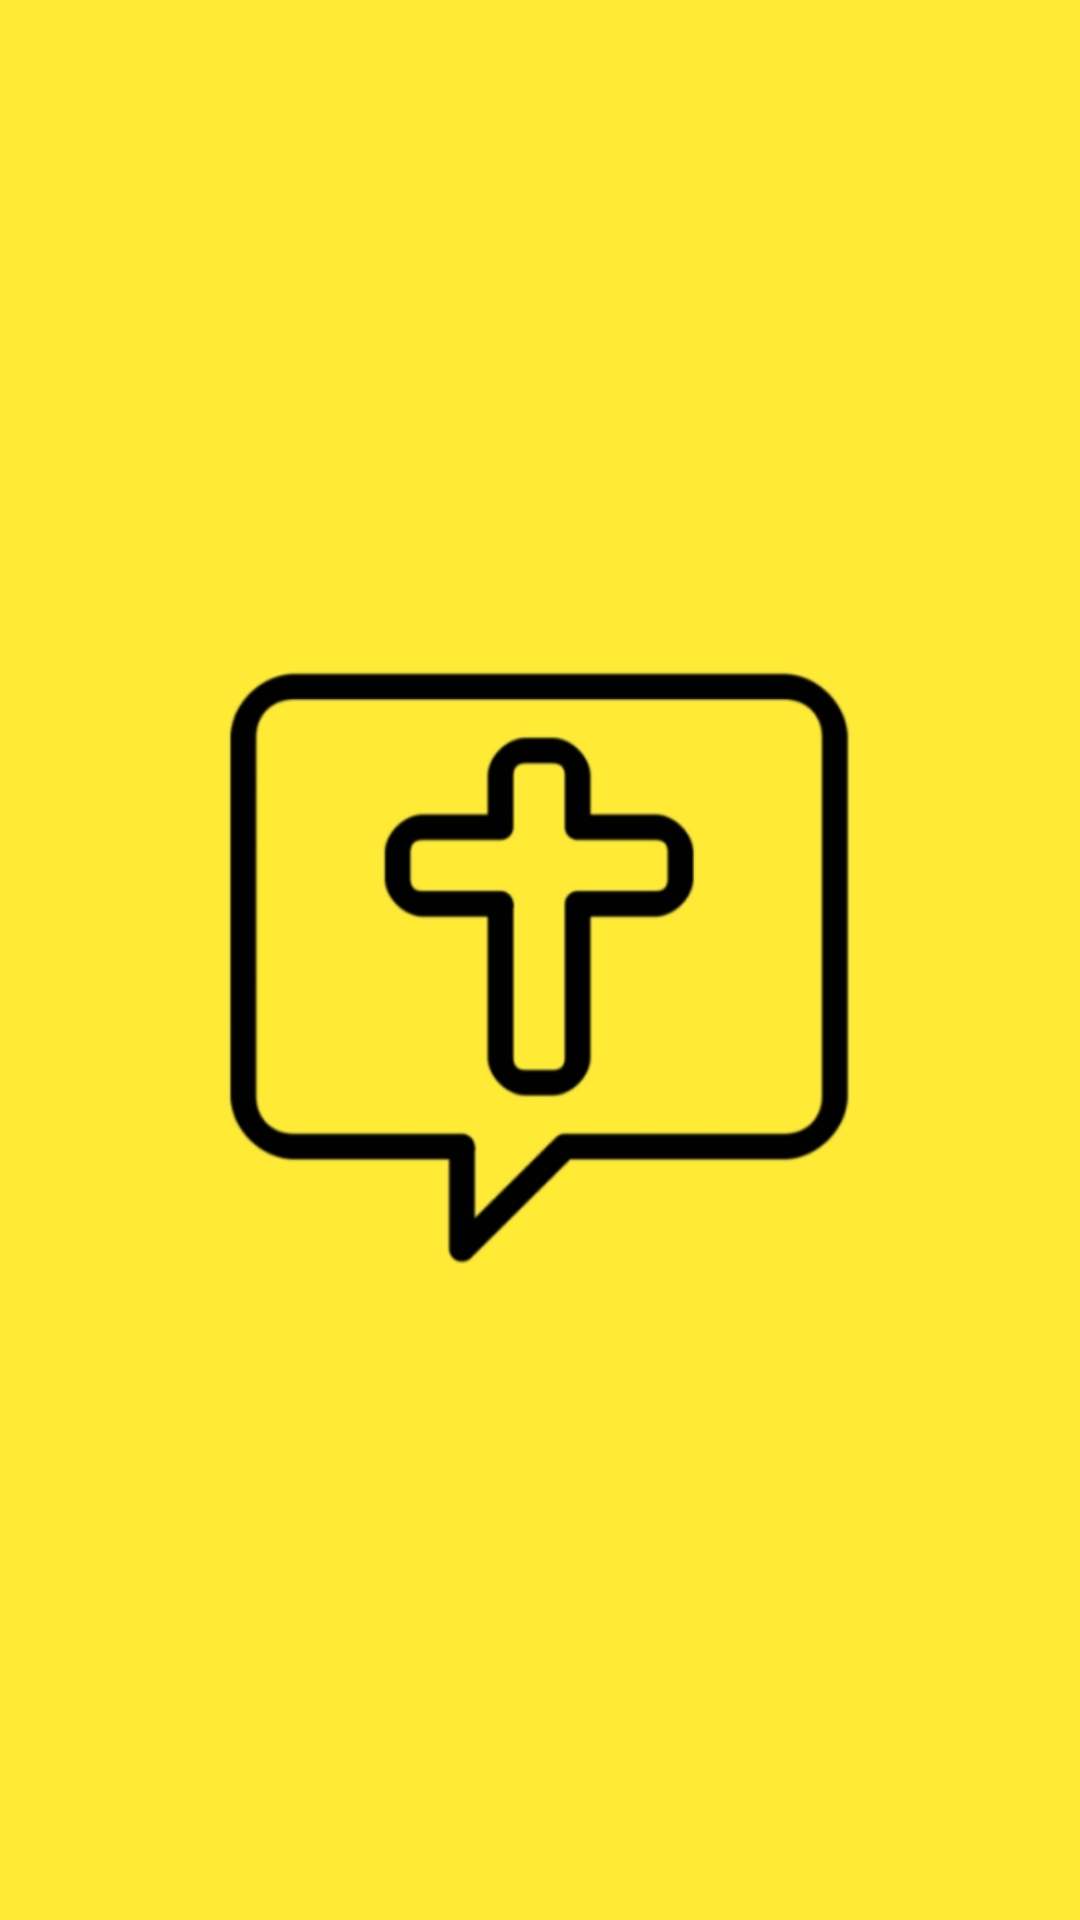

Reconstruct the res/layout file that produces this screen, plus the resources it refers to.
<!-- AndroidManifest.xml: application theme AppTheme -->
<!-- res/layout/activity_splash_screen.xml -->
<?xml version="1.0" encoding="utf-8"?>
<FrameLayout xmlns:android="http://schemas.android.com/apk/res/android"
             xmlns:app="http://schemas.android.com/apk/res-auto" xmlns:tools="http://schemas.android.com/tools"
             android:layout_width="match_parent"
             android:layout_height="match_parent"
             android:background="@color/background_app"
             tools:context=".activities.splashscreen.SplashScreen">


    <ImageView
            android:layout_width="242dp"
            android:layout_height="237dp"
            app:srcCompat="@drawable/logo"
            android:layout_gravity="center"
            android:id="@+id/imageView"/>
</FrameLayout>
<!-- resources referenced by this layout -->
<resources>
  <color name="background_app">#ffeb35</color>
  <!-- drawable logo: jpg bitmap (drawable-mdpi, 35895 bytes) -->
  <style name="AppTheme" parent="Theme.AppCompat.Light.DarkActionBar">
          
          <item name="colorPrimary">@color/colorPrimary</item>
          <item name="colorPrimaryDark">@color/colorPrimaryDark</item>
          <item name="colorAccent">@color/colorAccent</item>
      </style>
  <color name="colorPrimary">#FFEB35</color>
  <color name="colorPrimaryDark">#B9AB26</color>
  <color name="colorAccent">#000000</color>
</resources>
